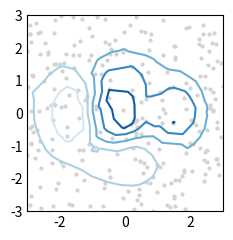
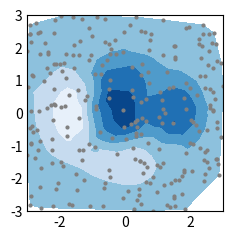
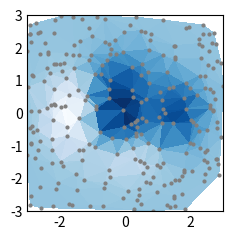
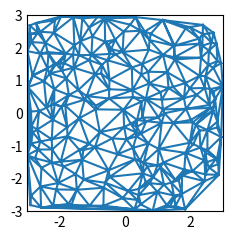

The matplotlib source for these figures, in order:
import matplotlib.pyplot as plt
import numpy as np

plt.style.use('_mpl-gallery-nogrid')

# make data:
np.random.seed(1)
x = np.random.uniform(-3, 3, 256)
y = np.random.uniform(-3, 3, 256)
z = (1 - x/2 + x**5 + y**3) * np.exp(-x**2 - y**2)
levels = np.linspace(z.min(), z.max(), 7)

# plot: tricontour
fig, ax = plt.subplots()

ax.plot(x, y, 'o', markersize=2, color='lightgrey')
ax.tricontour(x, y, z, levels=levels)

ax.set(xlim=(-3, 3), ylim=(-3, 3))

plt.show()

# make data:
np.random.seed(1)
x = np.random.uniform(-3, 3, 256)
y = np.random.uniform(-3, 3, 256)
z = (1 - x/2 + x**5 + y**3) * np.exp(-x**2 - y**2)
levels = np.linspace(z.min(), z.max(), 7)

# plot: - tricontourf
fig, ax = plt.subplots()

ax.plot(x, y, 'o', markersize=2, color='grey')
ax.tricontourf(x, y, z, levels=levels)

ax.set(xlim=(-3, 3), ylim=(-3, 3))

plt.show()

# make data:
np.random.seed(1)
x = np.random.uniform(-3, 3, 256)
y = np.random.uniform(-3, 3, 256)
z = (1 - x/2 + x**5 + y**3) * np.exp(-x**2 - y**2)

# plot: - tricolor
fig, ax = plt.subplots()

ax.plot(x, y, 'o', markersize=2, color='grey')
ax.tripcolor(x, y, z)

ax.set(xlim=(-3, 3), ylim=(-3, 3))

plt.show()

# make data:
np.random.seed(1)
x = np.random.uniform(-3, 3, 256)
y = np.random.uniform(-3, 3, 256)
z = (1 - x/2 + x**5 + y**3) * np.exp(-x**2 - y**2)

# plot: - triplot
fig, ax = plt.subplots()

ax.triplot(x, y)

ax.set(xlim=(-3, 3), ylim=(-3, 3))

plt.show()